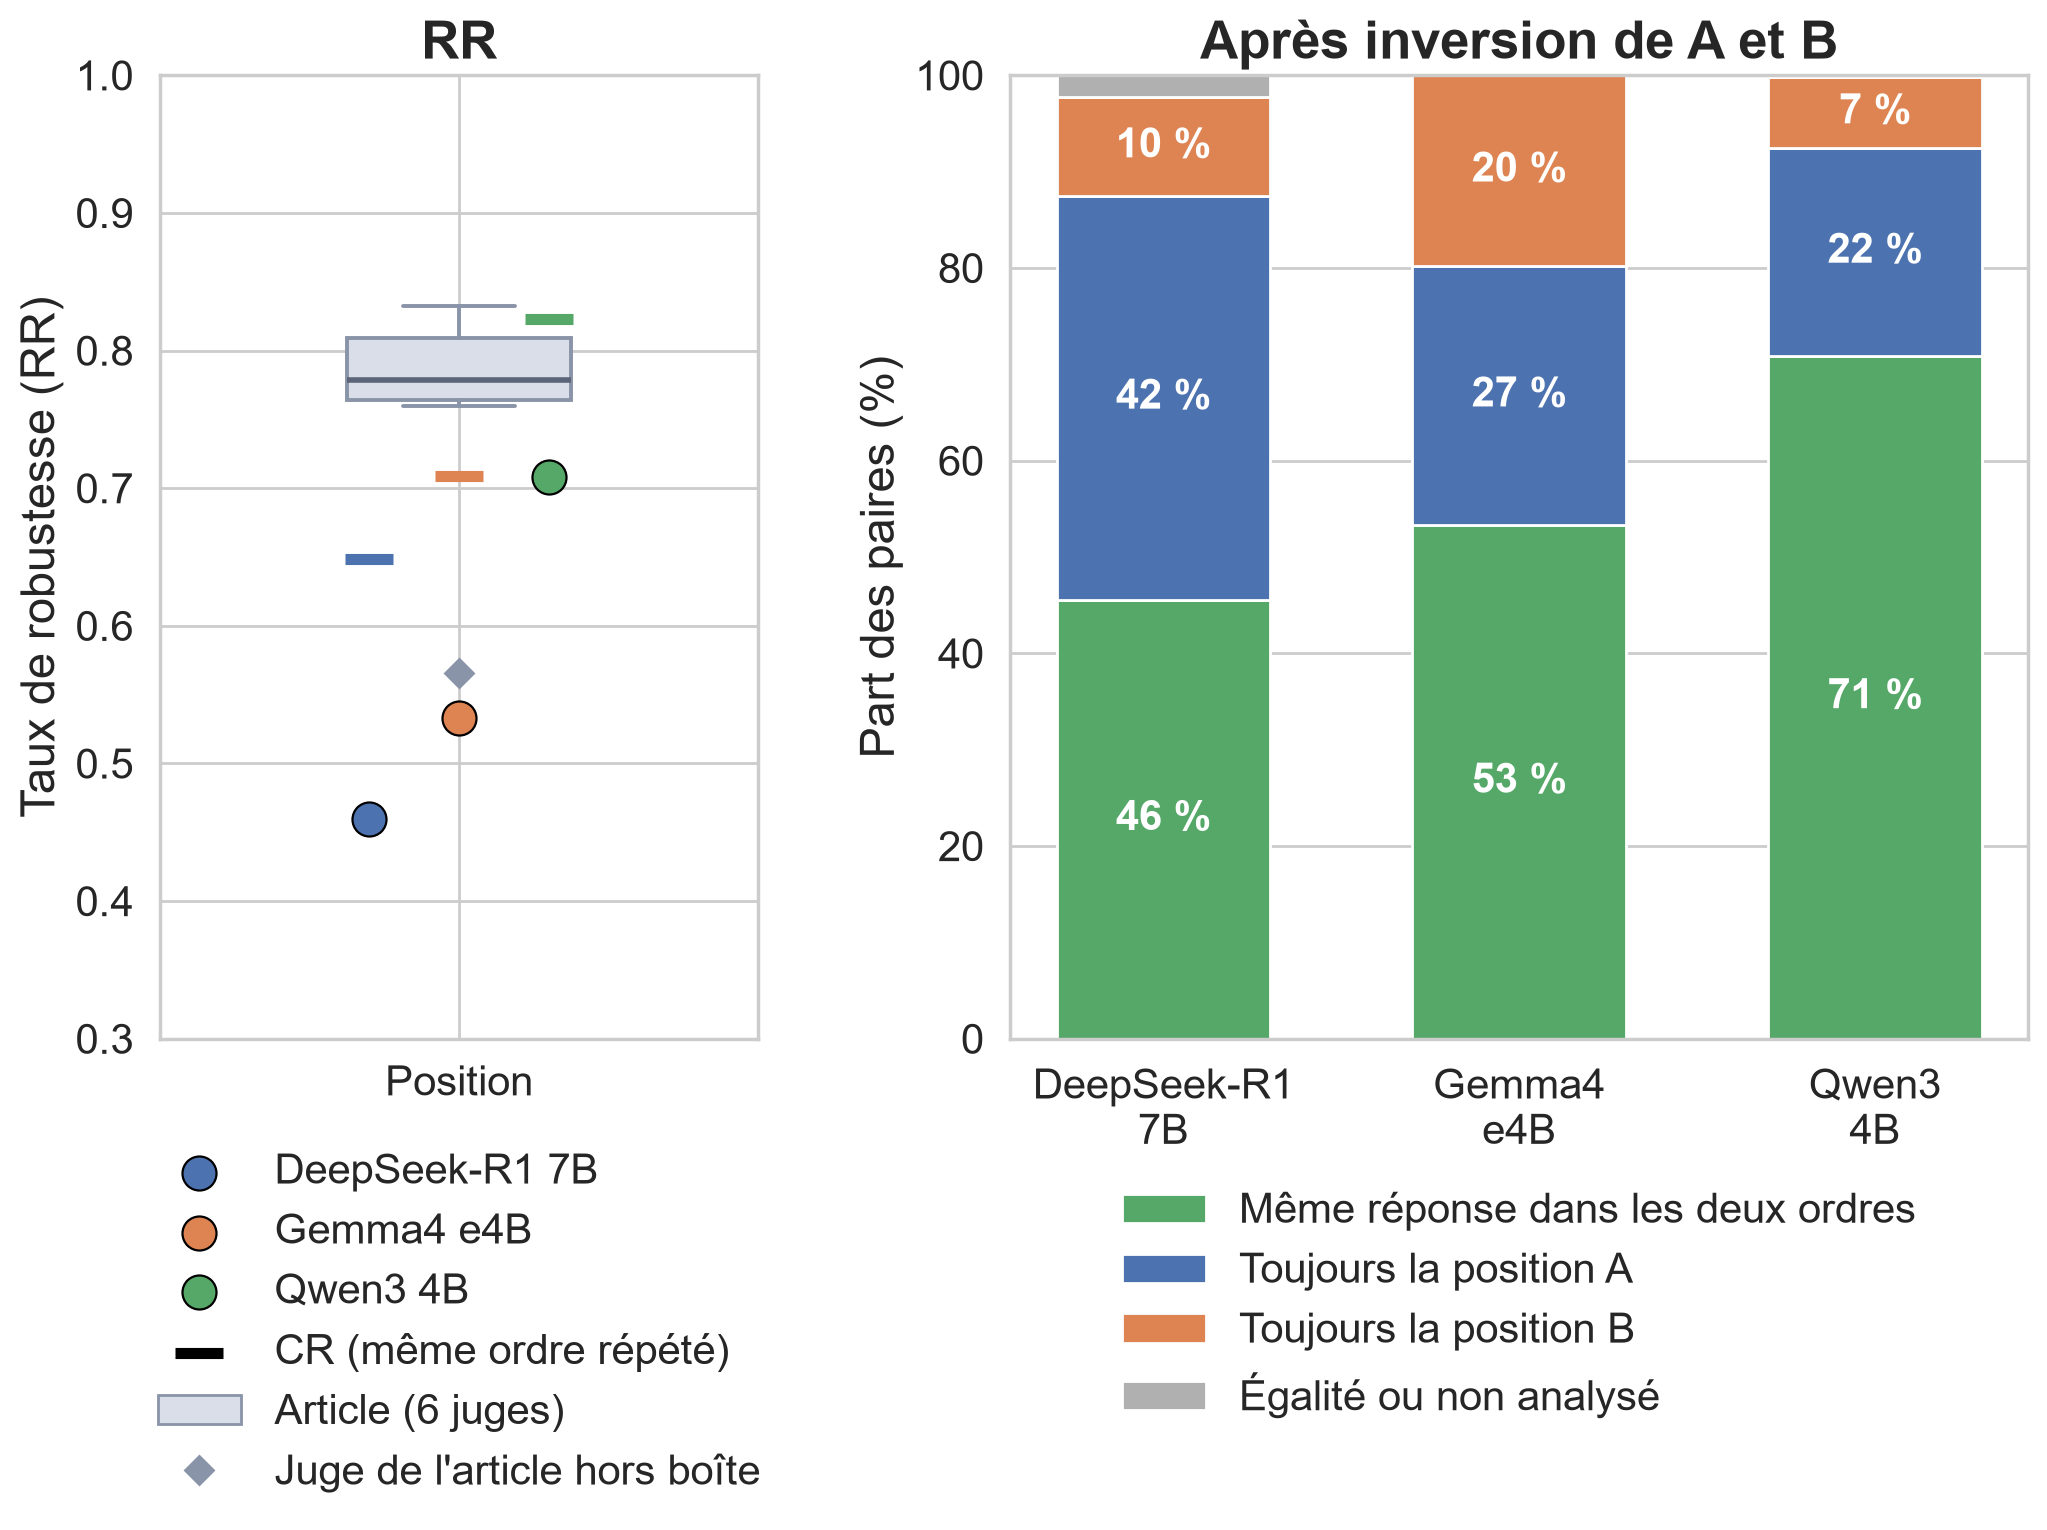

The data file committed next to this chart (first rows):
model, n, consistent, always_a, always_b, other
deepseek-r1:7b, 439, 0.4556, 0.4191, 0.1025, 0.02278
gemma4:e4b, 439, 0.533, 0.2688, 0.1982, 0.000000
qwen3:4b, 439, 0.7084, 0.2164, 0.07289, 0.002278
